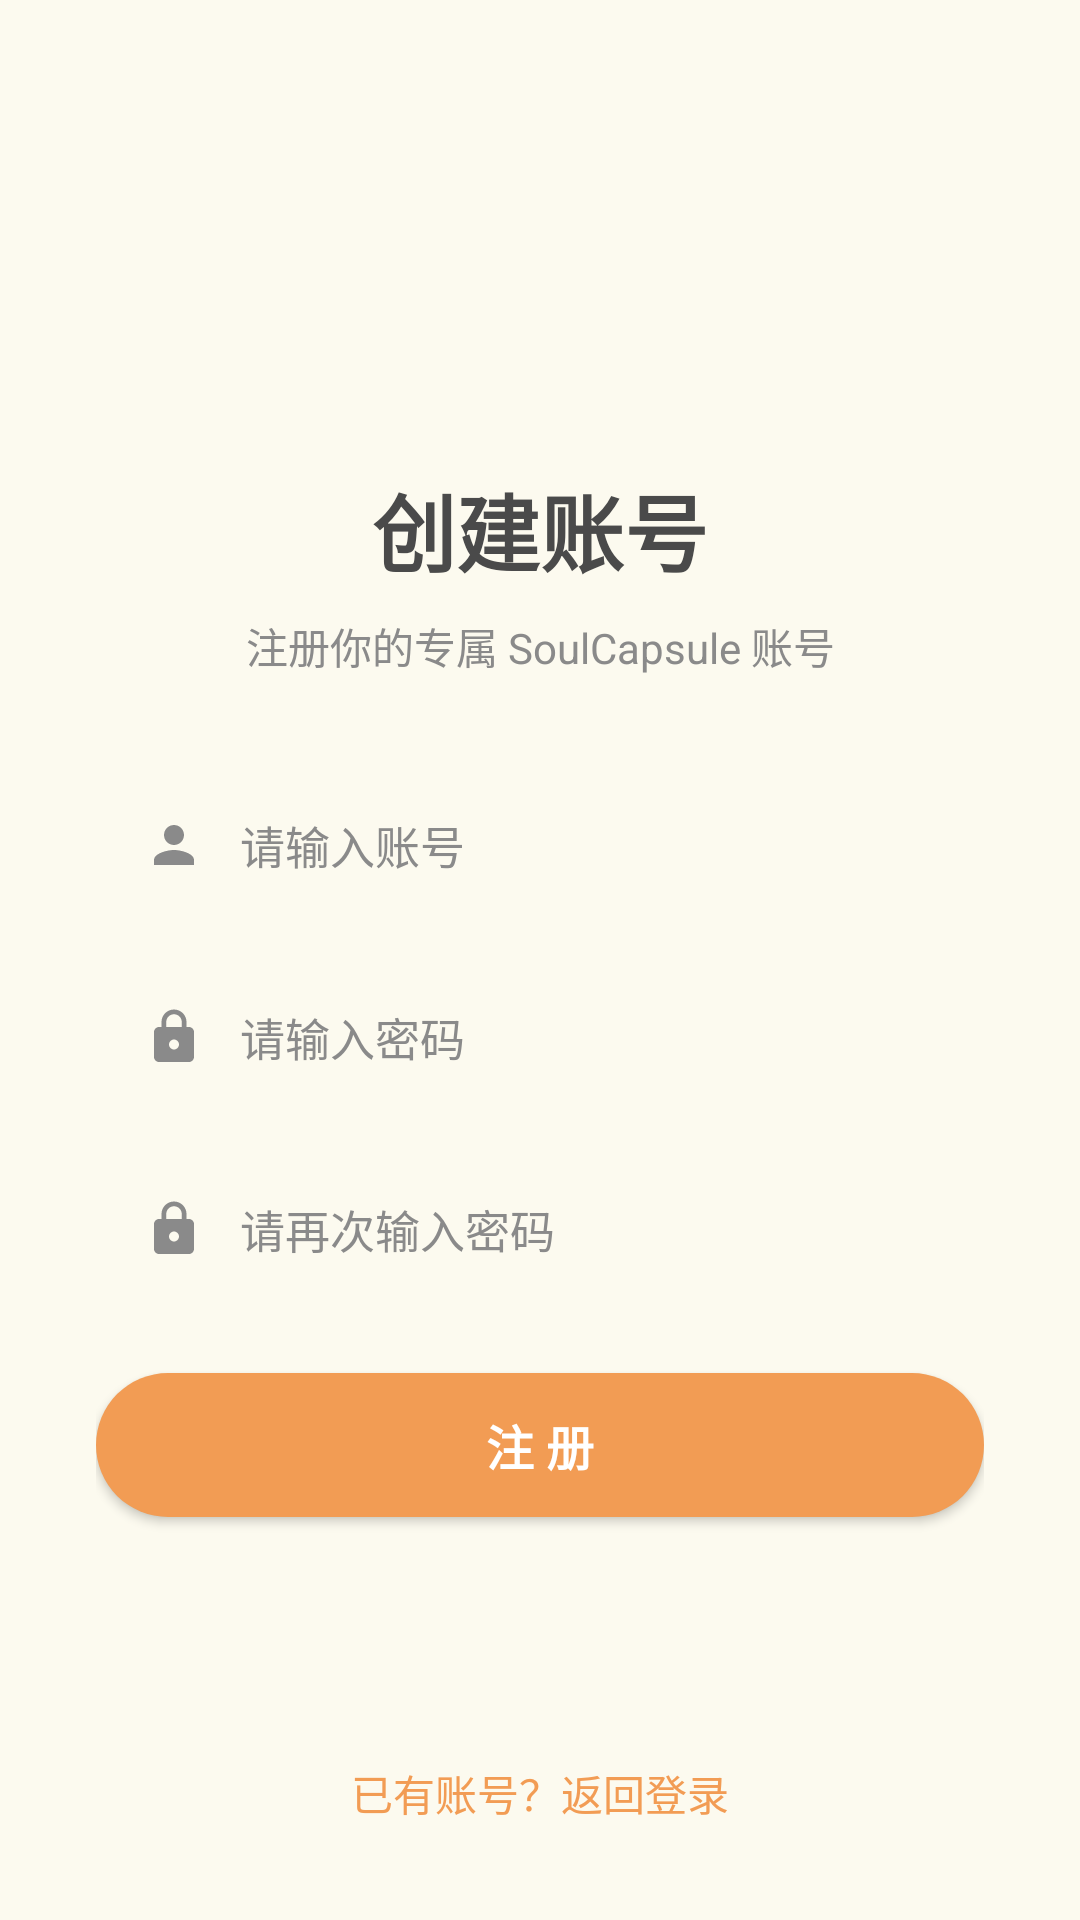

Android layout source for this screen:
<!-- AndroidManifest.xml: application theme Theme.SoulCapsule -->
<!-- res/layout/activity_register.xml -->
<?xml version="1.0" encoding="utf-8"?>
<androidx.constraintlayout.widget.ConstraintLayout xmlns:android="http://schemas.android.com/apk/res/android"
    xmlns:app="http://schemas.android.com/apk/res-auto"
    xmlns:tools="http://schemas.android.com/tools"
    android:id="@+id/main"
    android:layout_width="match_parent"
    android:layout_height="match_parent"
    android:background="@color/bg_warm_white"
    android:paddingHorizontal="32dp"
    tools:context=".RegisterActivity">

    <ImageView
        android:id="@+id/iv_logo"
        android:layout_width="80dp"
        android:layout_height="80dp"
        android:layout_marginTop="56dp"
        android:background="@drawable/shape_logo_circle"
        android:contentDescription="@string/app_name"
        app:layout_constraintEnd_toEndOf="parent"
        app:layout_constraintStart_toStartOf="parent"
        app:layout_constraintTop_toTopOf="parent" />

    <TextView
        android:id="@+id/tv_title"
        android:layout_width="wrap_content"
        android:layout_height="wrap_content"
        android:layout_marginTop="20dp"
        android:text="@string/register_title"
        android:textColor="@color/text_primary"
        android:textSize="28sp"
        android:textStyle="bold"
        app:layout_constraintEnd_toEndOf="parent"
        app:layout_constraintStart_toStartOf="parent"
        app:layout_constraintTop_toBottomOf="@id/iv_logo" />

    <TextView
        android:id="@+id/tv_subtitle"
        android:layout_width="wrap_content"
        android:layout_height="wrap_content"
        android:layout_marginTop="8dp"
        android:text="@string/register_subtitle"
        android:textColor="@color/text_secondary"
        android:textSize="14sp"
        app:layout_constraintEnd_toEndOf="parent"
        app:layout_constraintStart_toStartOf="parent"
        app:layout_constraintTop_toBottomOf="@id/tv_title" />

    <EditText
        android:id="@+id/et_username"
        android:layout_width="0dp"
        android:layout_height="48dp"
        android:layout_marginTop="32dp"
        android:background="@drawable/shape_input_bg"
        android:drawableStart="@drawable/ic_user"
        android:drawablePadding="12dp"
        android:hint="@string/hint_username"
        android:importantForAutofill="no"
        android:inputType="text"
        android:paddingStart="16dp"
        android:paddingEnd="16dp"
        android:textColor="@color/text_primary"
        android:textColorHint="@color/text_secondary"
        android:textSize="15sp"
        app:layout_constraintEnd_toEndOf="parent"
        app:layout_constraintStart_toStartOf="parent"
        app:layout_constraintTop_toBottomOf="@id/tv_subtitle" />

    <EditText
        android:id="@+id/et_password"
        android:layout_width="0dp"
        android:layout_height="48dp"
        android:layout_marginTop="16dp"
        android:background="@drawable/shape_input_bg"
        android:drawableStart="@drawable/ic_lock"
        android:drawablePadding="12dp"
        android:hint="@string/hint_password"
        android:importantForAutofill="no"
        android:inputType="textPassword"
        android:paddingStart="16dp"
        android:paddingEnd="16dp"
        android:textColor="@color/text_primary"
        android:textColorHint="@color/text_secondary"
        android:textSize="15sp"
        app:layout_constraintEnd_toEndOf="parent"
        app:layout_constraintStart_toStartOf="parent"
        app:layout_constraintTop_toBottomOf="@id/et_username" />

    <EditText
        android:id="@+id/et_confirm_password"
        android:layout_width="0dp"
        android:layout_height="48dp"
        android:layout_marginTop="16dp"
        android:background="@drawable/shape_input_bg"
        android:drawableStart="@drawable/ic_lock"
        android:drawablePadding="12dp"
        android:hint="@string/hint_confirm_password"
        android:importantForAutofill="no"
        android:inputType="textPassword"
        android:paddingStart="16dp"
        android:paddingEnd="16dp"
        android:textColor="@color/text_primary"
        android:textColorHint="@color/text_secondary"
        android:textSize="15sp"
        app:layout_constraintEnd_toEndOf="parent"
        app:layout_constraintStart_toStartOf="parent"
        app:layout_constraintTop_toBottomOf="@id/et_password" />

    <Button
        android:id="@+id/btn_register"
        android:layout_width="0dp"
        android:layout_height="48dp"
        android:layout_marginTop="24dp"
        android:background="@drawable/shape_button_bg"
        android:text="@string/btn_register"
        android:textAllCaps="false"
        android:textColor="@color/white"
        android:textSize="16sp"
        android:textStyle="bold"
        app:backgroundTint="@null"
        app:layout_constraintEnd_toEndOf="parent"
        app:layout_constraintStart_toStartOf="parent"
        app:layout_constraintTop_toBottomOf="@id/et_confirm_password" />

    <TextView
        android:id="@+id/tv_back_login"
        android:layout_width="wrap_content"
        android:layout_height="wrap_content"
        android:layout_marginBottom="32dp"
        android:text="@string/register_back_login"
        android:textColor="@color/theme_orange"
        android:textSize="14sp"
        app:layout_constraintBottom_toBottomOf="parent"
        app:layout_constraintEnd_toEndOf="parent"
        app:layout_constraintStart_toStartOf="parent" />

</androidx.constraintlayout.widget.ConstraintLayout>
<!-- resources referenced by this layout -->
<resources>
  <color name="bg_warm_white">#FCFAEF</color>
  <color name="text_primary">#4A4A4A</color>
  <color name="text_secondary">#8A8A8A</color>
  <color name="theme_orange">#F29C54</color>
  <color name="white">#FFFFFFFF</color>
  <!-- drawable ic_lock (drawable) -->
  <?xml version="1.0" encoding="utf-8"?>
  <vector xmlns:android="http://schemas.android.com/apk/res/android"
      android:width="20dp"
      android:height="20dp"
      android:viewportWidth="24"
      android:viewportHeight="24">
      <path
          android:fillColor="@color/text_secondary"
          android:pathData="M18,8h-1V6c0,-2.76 -2.24,-5 -5,-5S7,3.24 7,6v2H6c-1.1,0 -2,0.9 -2,2v10c0,1.1 0.9,2 2,2h12c1.1,0 2,-0.9 2,-2V10c0,-1.1 -0.9,-2 -2,-2zM12,17c-1.1,0 -2,-0.9 -2,-2s0.9,-2 2,-2 2,0.9 2,2 -0.9,2 -2,2zM15.1,8H8.9V6c0,-1.71 1.39,-3.1 3.1,-3.1 1.71,0 3.1,1.39 3.1,3.1v2z" />
  </vector>
  <!-- drawable ic_user (drawable) -->
  <?xml version="1.0" encoding="utf-8"?>
  <vector xmlns:android="http://schemas.android.com/apk/res/android"
      android:width="20dp"
      android:height="20dp"
      android:viewportWidth="24"
      android:viewportHeight="24">
      <path
          android:fillColor="@color/text_secondary"
          android:pathData="M12,12c2.21,0 4,-1.79 4,-4s-1.79,-4 -4,-4 -4,1.79 -4,4 1.79,4 4,4zM12,14c-2.67,0 -8,1.34 -8,4v2h16v-2c0,-2.66 -5.33,-4 -8,-4z" />
  </vector>
  <!-- drawable shape_button_bg (drawable) -->
  <?xml version="1.0" encoding="utf-8"?>
  <shape xmlns:android="http://schemas.android.com/apk/res/android"
      android:shape="rectangle">
      <solid android:color="@color/theme_orange" />
      <corners android:radius="24dp" />
  </shape>
  <string name="app_name">SoulCapsule</string>
  <string name="btn_register">注 册</string>
  <string name="hint_confirm_password">请再次输入密码</string>
  <string name="hint_password">请输入密码</string>
  <string name="hint_username">请输入账号</string>
  <string name="register_back_login">已有账号？返回登录</string>
  <string name="register_subtitle">注册你的专属 SoulCapsule 账号</string>
  <string name="register_title">创建账号</string>
  <style name="Theme.SoulCapsule" parent="Base.Theme.SoulCapsule" />
  <style name="Base.Theme.SoulCapsule" parent="Theme.Material3.DayNight.NoActionBar">
          
          
      </style>
</resources>
